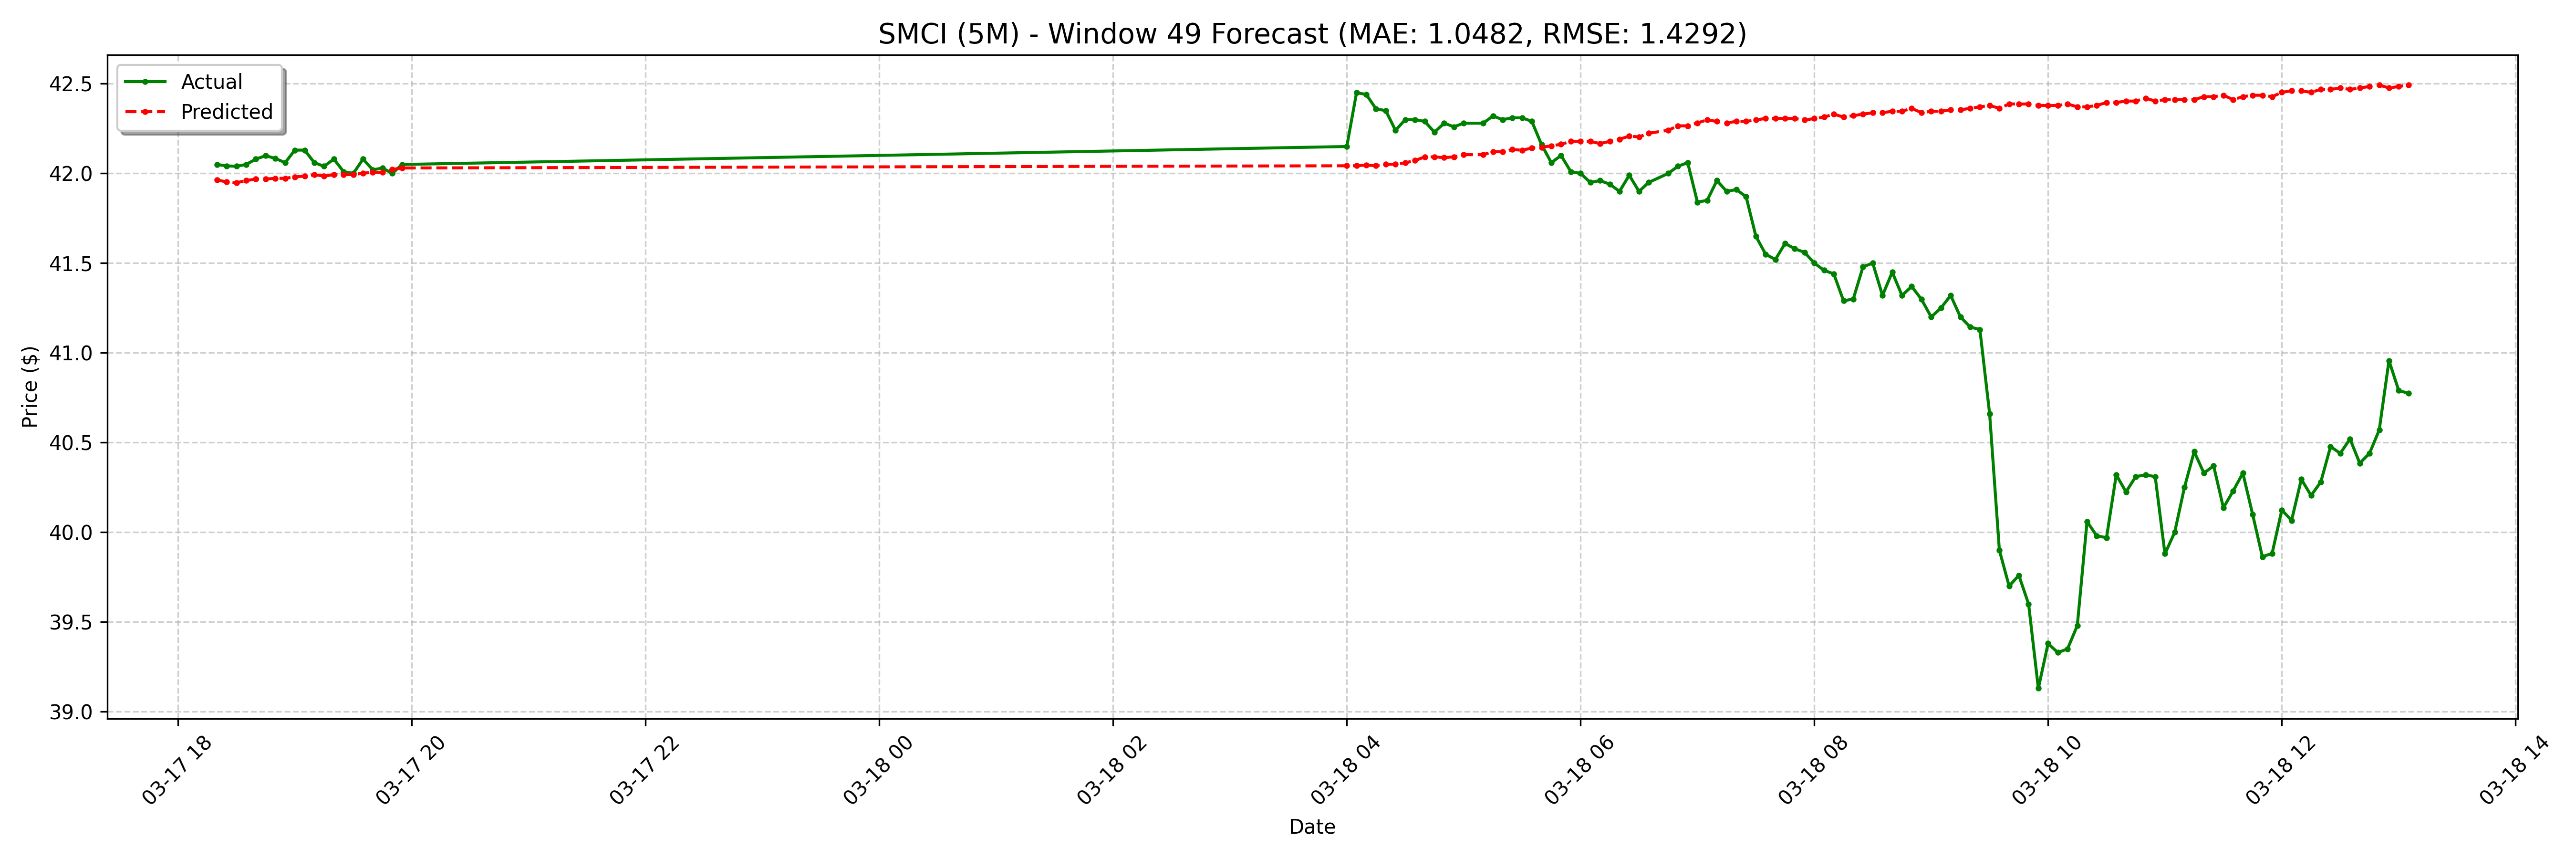

Values plotted in this chart, from the file beside it:
date, actual, forecast
2025-03-17 18:20:00-04:00, 42.05, 41.96
2025-03-17 18:25:00-04:00, 42.04, 41.95
2025-03-17 18:30:00-04:00, 42.04, 41.95
2025-03-17 18:35:00-04:00, 42.05, 41.96
2025-03-17 18:40:00-04:00, 42.08, 41.97
2025-03-17 18:45:00-04:00, 42.1, 41.97
2025-03-17 18:50:00-04:00, 42.08, 41.97
2025-03-17 18:55:00-04:00, 42.06, 41.97
2025-03-17 19:00:00-04:00, 42.13, 41.98
2025-03-17 19:05:00-04:00, 42.13, 41.99
2025-03-17 19:10:00-04:00, 42.06, 41.99
2025-03-17 19:15:00-04:00, 42.04, 41.99
2025-03-17 19:20:00-04:00, 42.08, 41.99
2025-03-17 19:25:00-04:00, 42.01, 41.99
2025-03-17 19:30:00-04:00, 42.0, 41.99
2025-03-17 19:35:00-04:00, 42.08, 42
2025-03-17 19:40:00-04:00, 42.02, 42.01
2025-03-17 19:45:00-04:00, 42.03, 42.01
2025-03-17 19:50:00-04:00, 42.0, 42.02
2025-03-17 19:55:00-04:00, 42.05, 42.03
2025-03-18 04:00:00-04:00, 42.15, 42.04
2025-03-18 04:05:00-04:00, 42.45, 42.04
2025-03-18 04:10:00-04:00, 42.44, 42.05
2025-03-18 04:15:00-04:00, 42.36, 42.04
2025-03-18 04:20:00-04:00, 42.35, 42.05
2025-03-18 04:25:00-04:00, 42.24, 42.05
2025-03-18 04:30:00-04:00, 42.3, 42.06
2025-03-18 04:35:00-04:00, 42.3, 42.07
2025-03-18 04:40:00-04:00, 42.29, 42.09
2025-03-18 04:45:00-04:00, 42.23, 42.09
2025-03-18 04:50:00-04:00, 42.28, 42.09
2025-03-18 04:55:00-04:00, 42.26, 42.09
2025-03-18 05:00:00-04:00, 42.28, 42.1
2025-03-18 05:10:00-04:00, 42.28, 42.1
2025-03-18 05:15:00-04:00, 42.32, 42.12
2025-03-18 05:20:00-04:00, 42.3, 42.12
2025-03-18 05:25:00-04:00, 42.31, 42.13
2025-03-18 05:30:00-04:00, 42.31, 42.13
2025-03-18 05:35:00-04:00, 42.29, 42.14
2025-03-18 05:40:00-04:00, 42.16, 42.15
2025-03-18 05:45:00-04:00, 42.06, 42.15
2025-03-18 05:50:00-04:00, 42.1, 42.16
2025-03-18 05:55:00-04:00, 42.01, 42.18
2025-03-18 06:00:00-04:00, 42.0, 42.18
2025-03-18 06:05:00-04:00, 41.95, 42.18
2025-03-18 06:10:00-04:00, 41.96, 42.17
2025-03-18 06:15:00-04:00, 41.94, 42.18
2025-03-18 06:20:00-04:00, 41.9, 42.19
2025-03-18 06:25:00-04:00, 41.99, 42.21
2025-03-18 06:30:00-04:00, 41.9, 42.2
2025-03-18 06:35:00-04:00, 41.95, 42.22
2025-03-18 06:45:00-04:00, 42.0, 42.24
2025-03-18 06:50:00-04:00, 42.04, 42.27
2025-03-18 06:55:00-04:00, 42.06, 42.27
2025-03-18 07:00:00-04:00, 41.84, 42.28
2025-03-18 07:05:00-04:00, 41.85, 42.3
2025-03-18 07:10:00-04:00, 41.96, 42.29
2025-03-18 07:15:00-04:00, 41.9, 42.28
2025-03-18 07:20:00-04:00, 41.91, 42.29
2025-03-18 07:25:00-04:00, 41.87, 42.29
... 68 more rows
